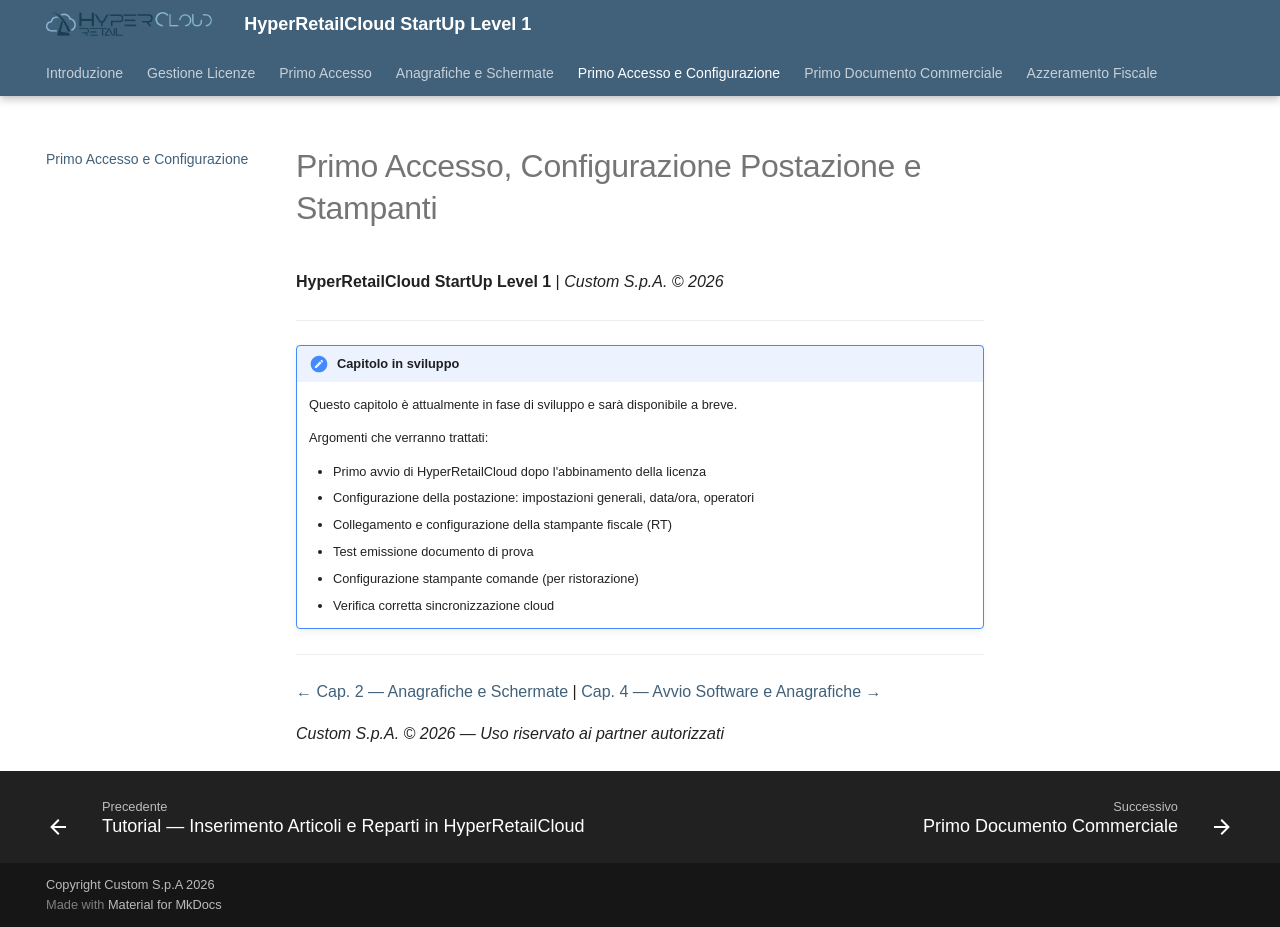

repository: ivanrobuschi-custom/hypercloud_level_1 · page: cap3_primo_accesso/index.html · generator: mkdocs

---
title: "Cap. 3 — Primo Accesso, Configurazione Postazione e Stampanti"
date: "2026-07-10"
categoria: software HyperRetailCloud
creato da: Robuschi Ivan
Azienda: Custom S.p.A.
Software: HyperRetailCloud
Categoria: software Cloud
Revision: 1
Destinatario del documento: partners, dealer, supporto
summary: "Primo accesso a HyperRetailCloud, configurazione della postazione e collegamento delle stampanti telematiche. Capitolo in fase di sviluppo."
capitolo: 3
fonte: in sviluppo
Keywords:
  - primo-accesso
  - configurazione
  - stampanti
  - postazione
  - setup
---

# Primo Accesso, Configurazione Postazione e Stampanti

**HyperRetailCloud StartUp Level 1** | *Custom S.p.A. © 2026*

---

!!! note "Capitolo in sviluppo"
    Questo capitolo è attualmente in fase di sviluppo e sarà disponibile a breve.

    Argomenti che verranno trattati:

    - Primo avvio di HyperRetailCloud dopo l'abbinamento della licenza
    - Configurazione della postazione: impostazioni generali, data/ora, operatori
    - Collegamento e configurazione della stampante fiscale (RT)
    - Test emissione documento di prova
    - Configurazione stampante comande (per ristorazione)
    - Verifica corretta sincronizzazione cloud

---

[← Cap. 2 — Anagrafiche e Schermate](cap2_anagrafiche.md) | [Cap. 4 — Avvio Software e Anagrafiche →](cap4_avvio_software.md)

*Custom S.p.A. © 2026 — Uso riservato ai partner autorizzati*
